Labelled photos from "MSTAR", an image-classification folder in abab-cdcd/pytorch_study. The possible labels are: BMP2 serial number 9566, BTR-60, ZIL131, ZSU-23-4.

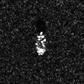
Label: BTR-60

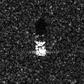
Label: BMP2 serial number 9566

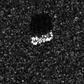
Label: BTR-60

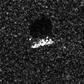
Label: BMP2 serial number 9566

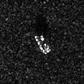
Label: BTR-60

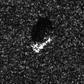
Label: BMP2 serial number 9566
